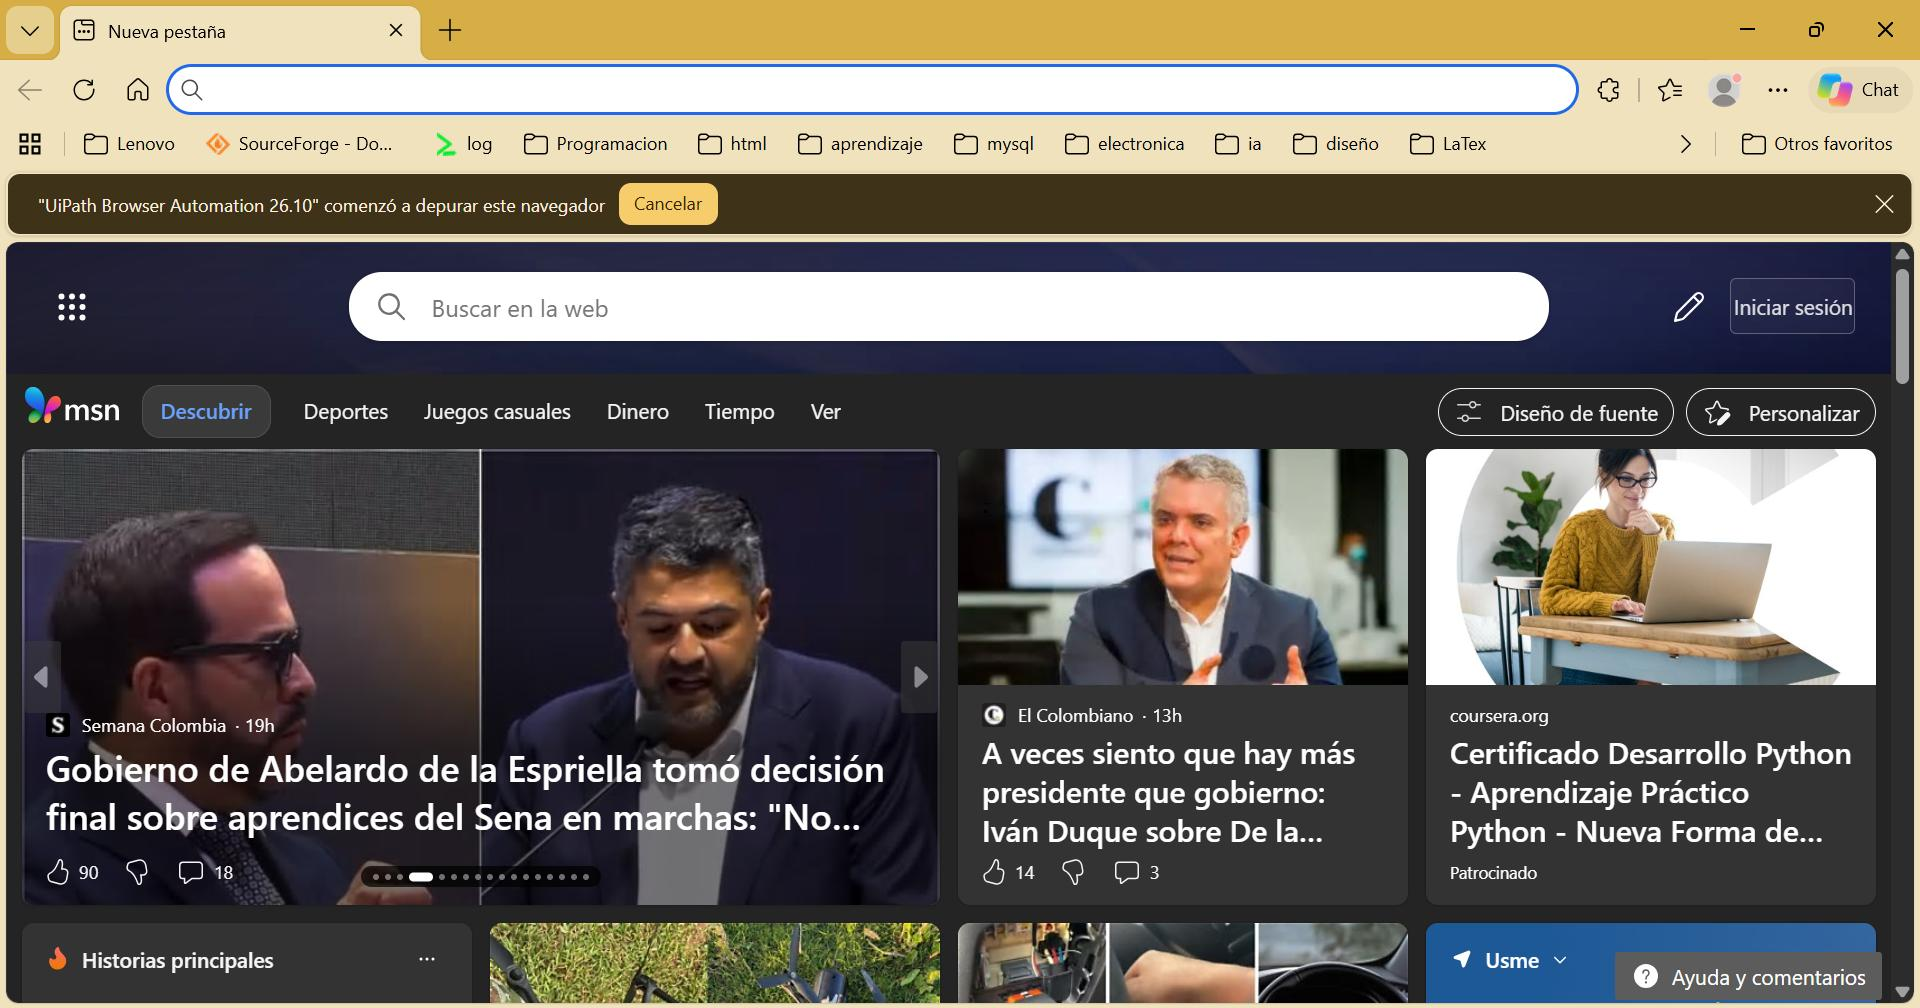
Workflow: Main

Step 1: Edge Nueva pestaña in window 'Nueva pestaña' (msedge.exe)

Step 2: type "Uipath academy" into the editable text 'Dirección y barra de búsqueda' in window 'Nueva pestaña - Perfil 1: Microsoft Edge' (msedge.exe) (no picture)

Step 3: type a value into the editable text 'Dirección y barra de búsqueda' in window 'Nueva pestaña - Perfil 1: Microsoft Edge' (msedge.exe) (no picture)

Step 4: click on the link in window 'Uipath academy - Búsqueda' (msedge.exe) (no picture)

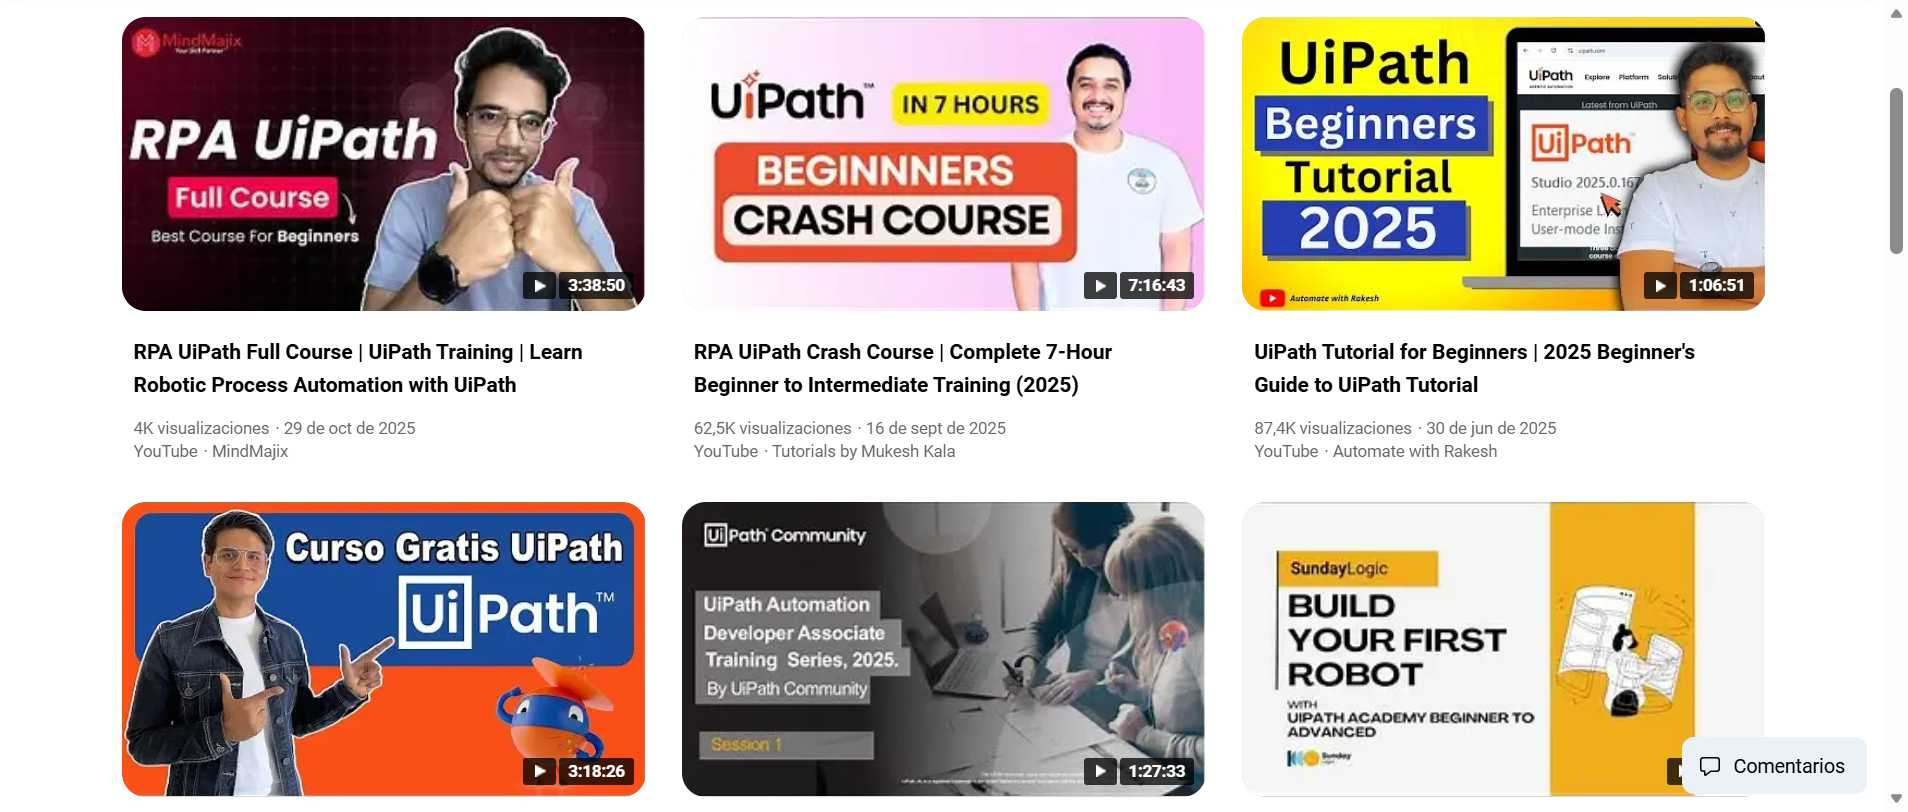
Step 5: Use Browser Edge: Uipath academy - Búsqueda Vídeos in window 'Uipath academy - Búsqueda Vídeos' (msedge.exe)

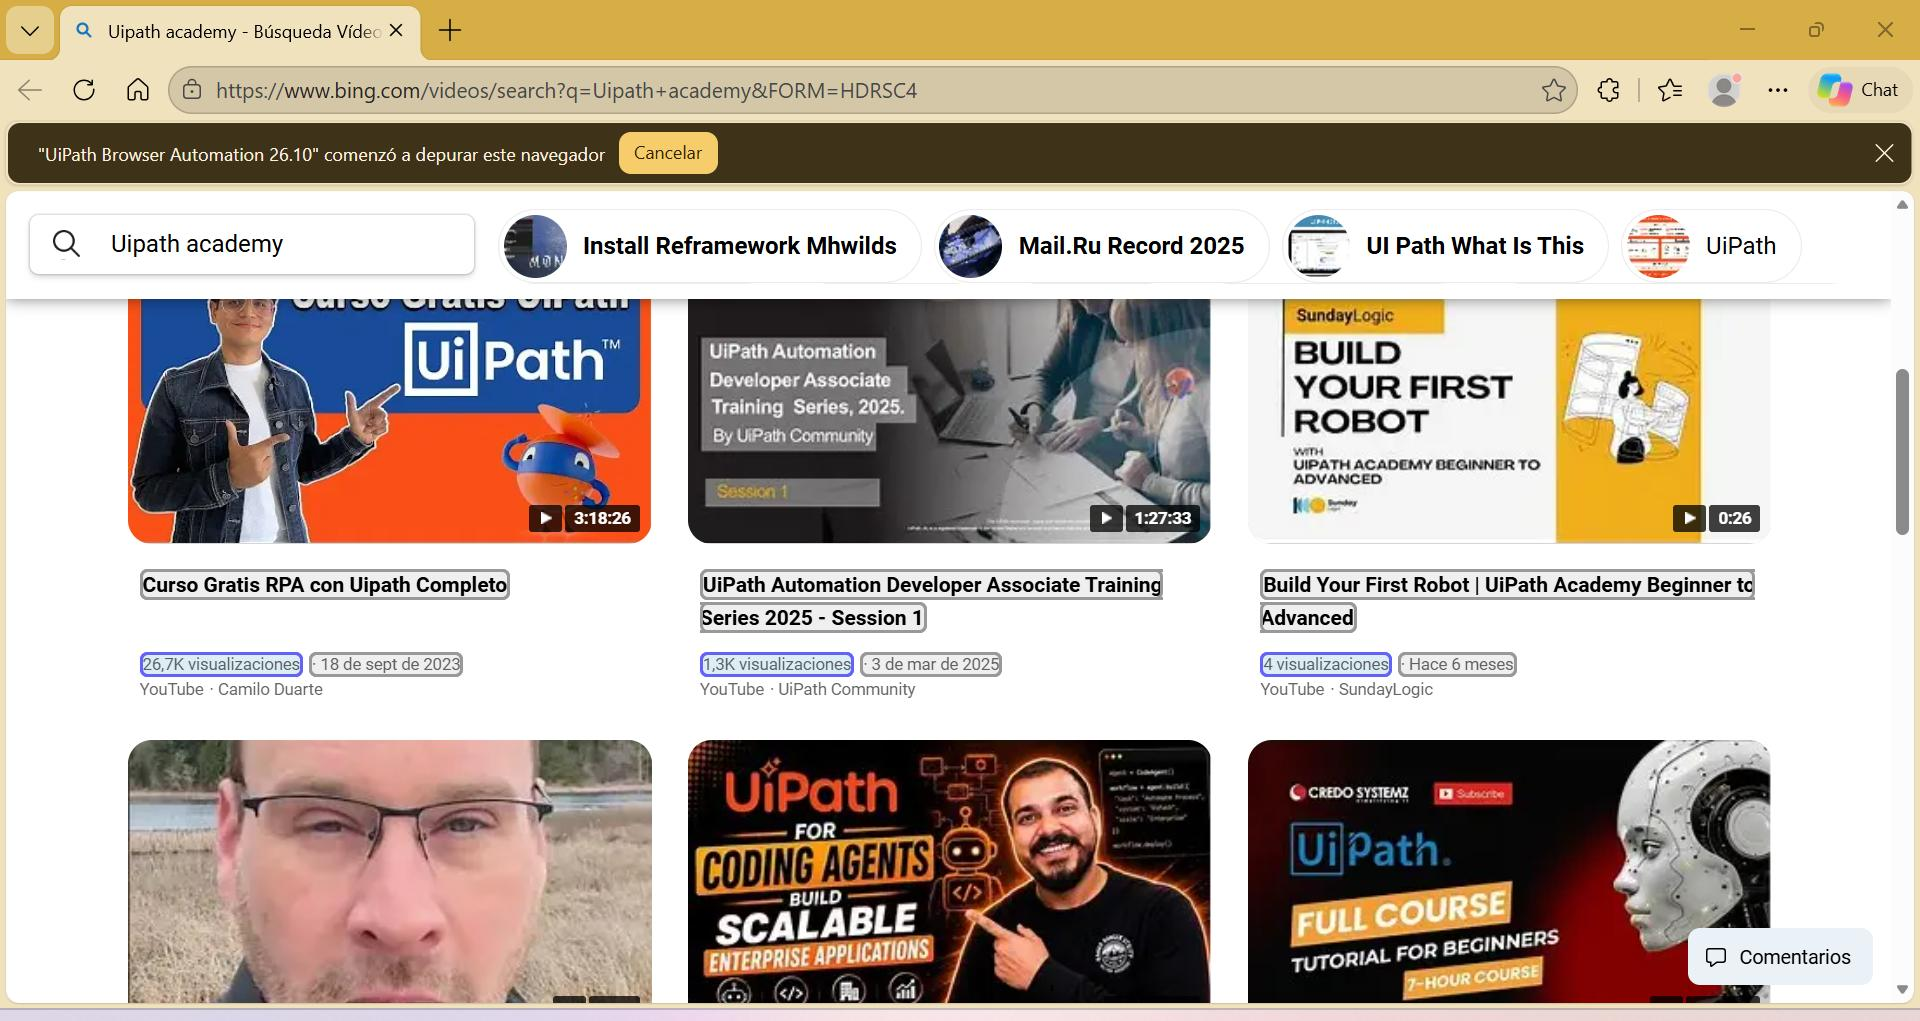
Step 6: get-text from the element in window 'Uipath academy - Búsqueda Vídeos' (msedge.exe)
